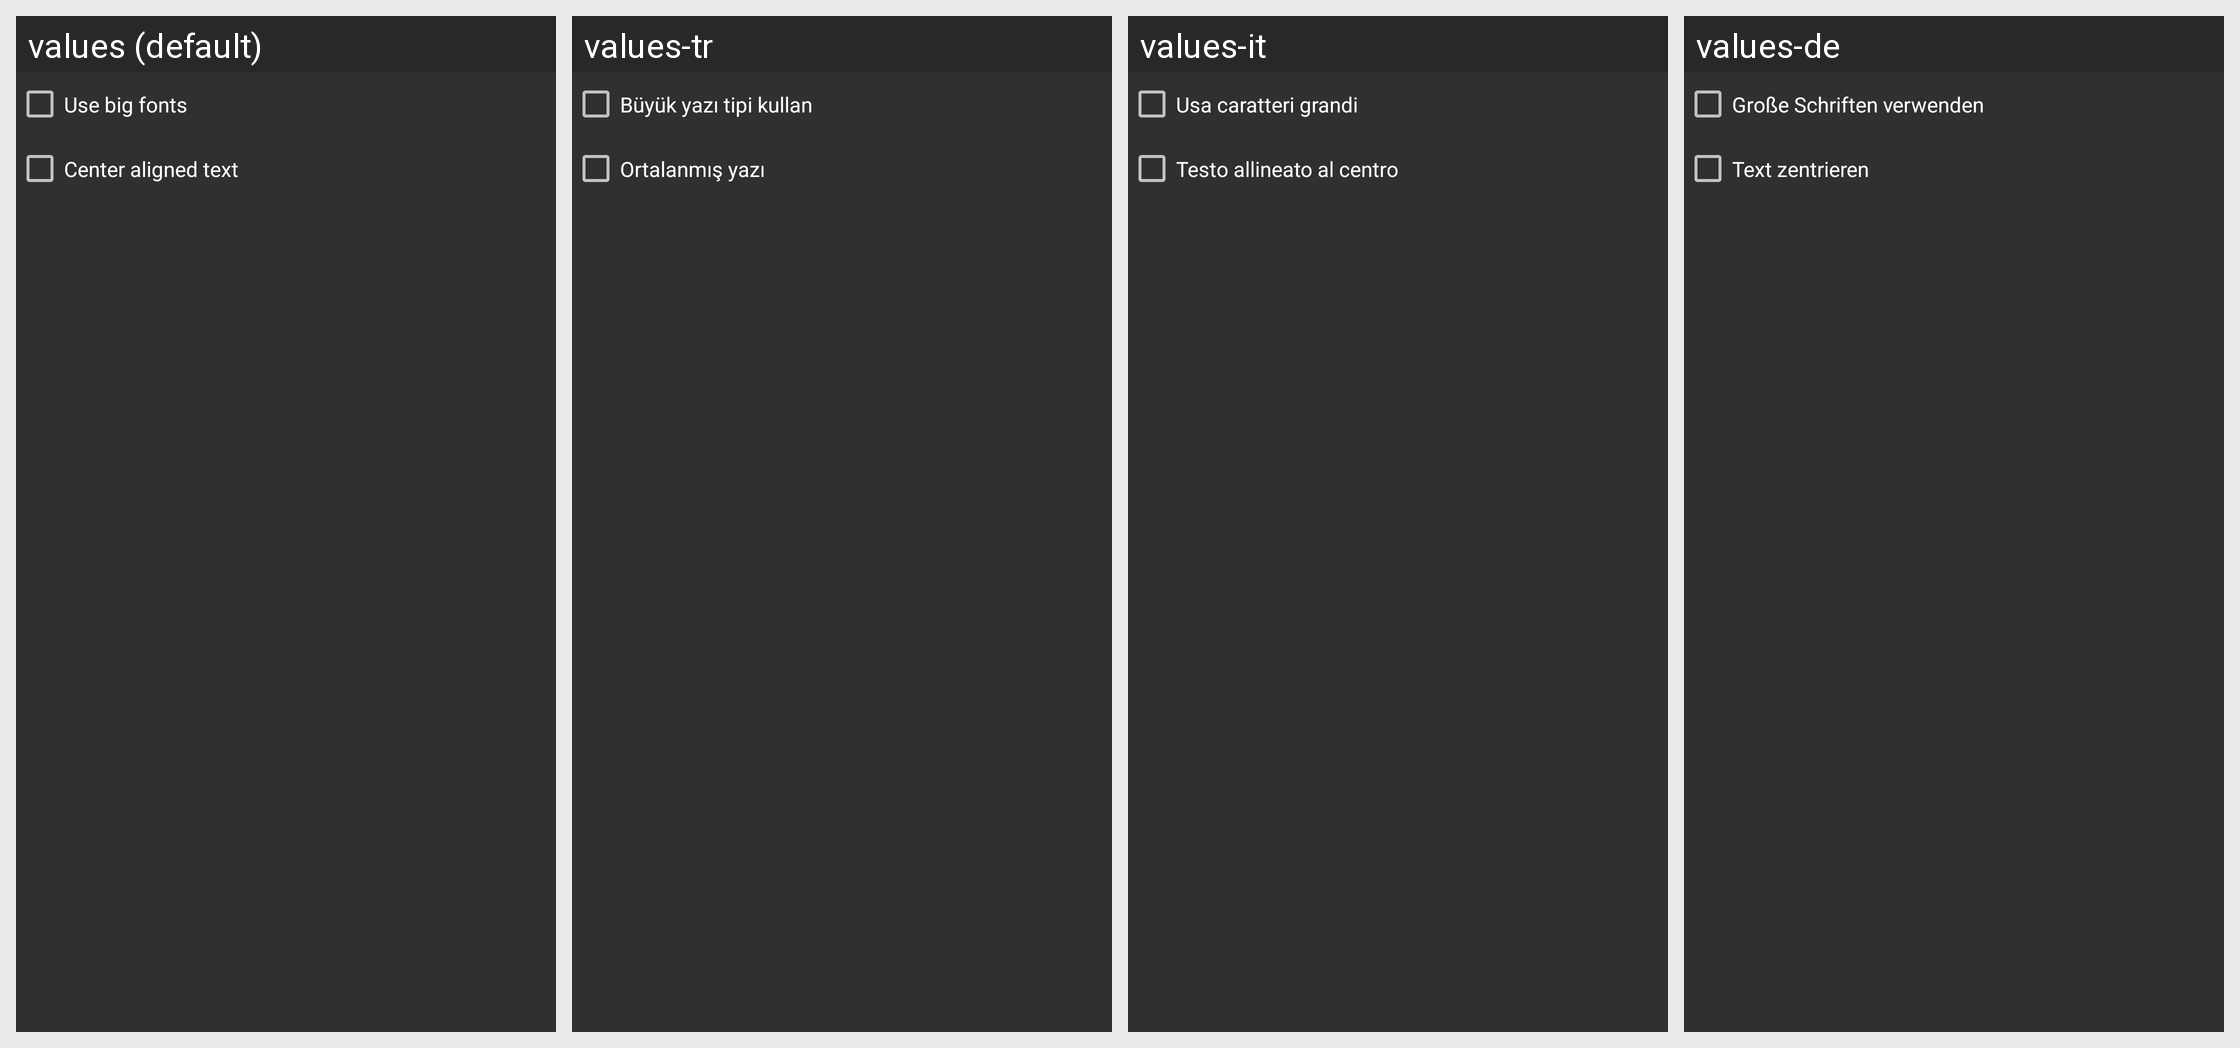

Here is an Android app screen in its default locale and in the app's own translations. Write out the translated-string differences for the strings that appear on this screen.
Android screen res/layout/dialog_lyrics_pref.xml rendered under 4 locales, left to right: values (default), values-tr, values-it, values-de. Device: Nexus 5 (rendered at 1080×1920; each locale shown at half size, 540×960, under a caption strip naming it); theme AppTheme_ActionBar_Dark.
Other locales in the repository, not shown: values-cs, values-el, values-es, values-gu, values-hi, values-in, values-mr, values-pl, values-pt-rBR, values-ru, values-sr, values-zh-rTW.
Strings drawn on this screen, with the default value and each locale's value (text and hints the layout hard-codes, and strings that could not be matched under every locale, appear in the picture but are not listed):

use_big_fonts
  values: Use big fonts
  values-tr: Büyük yazı tipi kullan
  values-it: Usa caratteri grandi
  values-de: Große Schriften verwenden

center_aligned_text
  values: Center aligned text
  values-tr: Ortalanmış yazı
  values-it: Testo allineato al centro
  values-de: Text zentrieren
